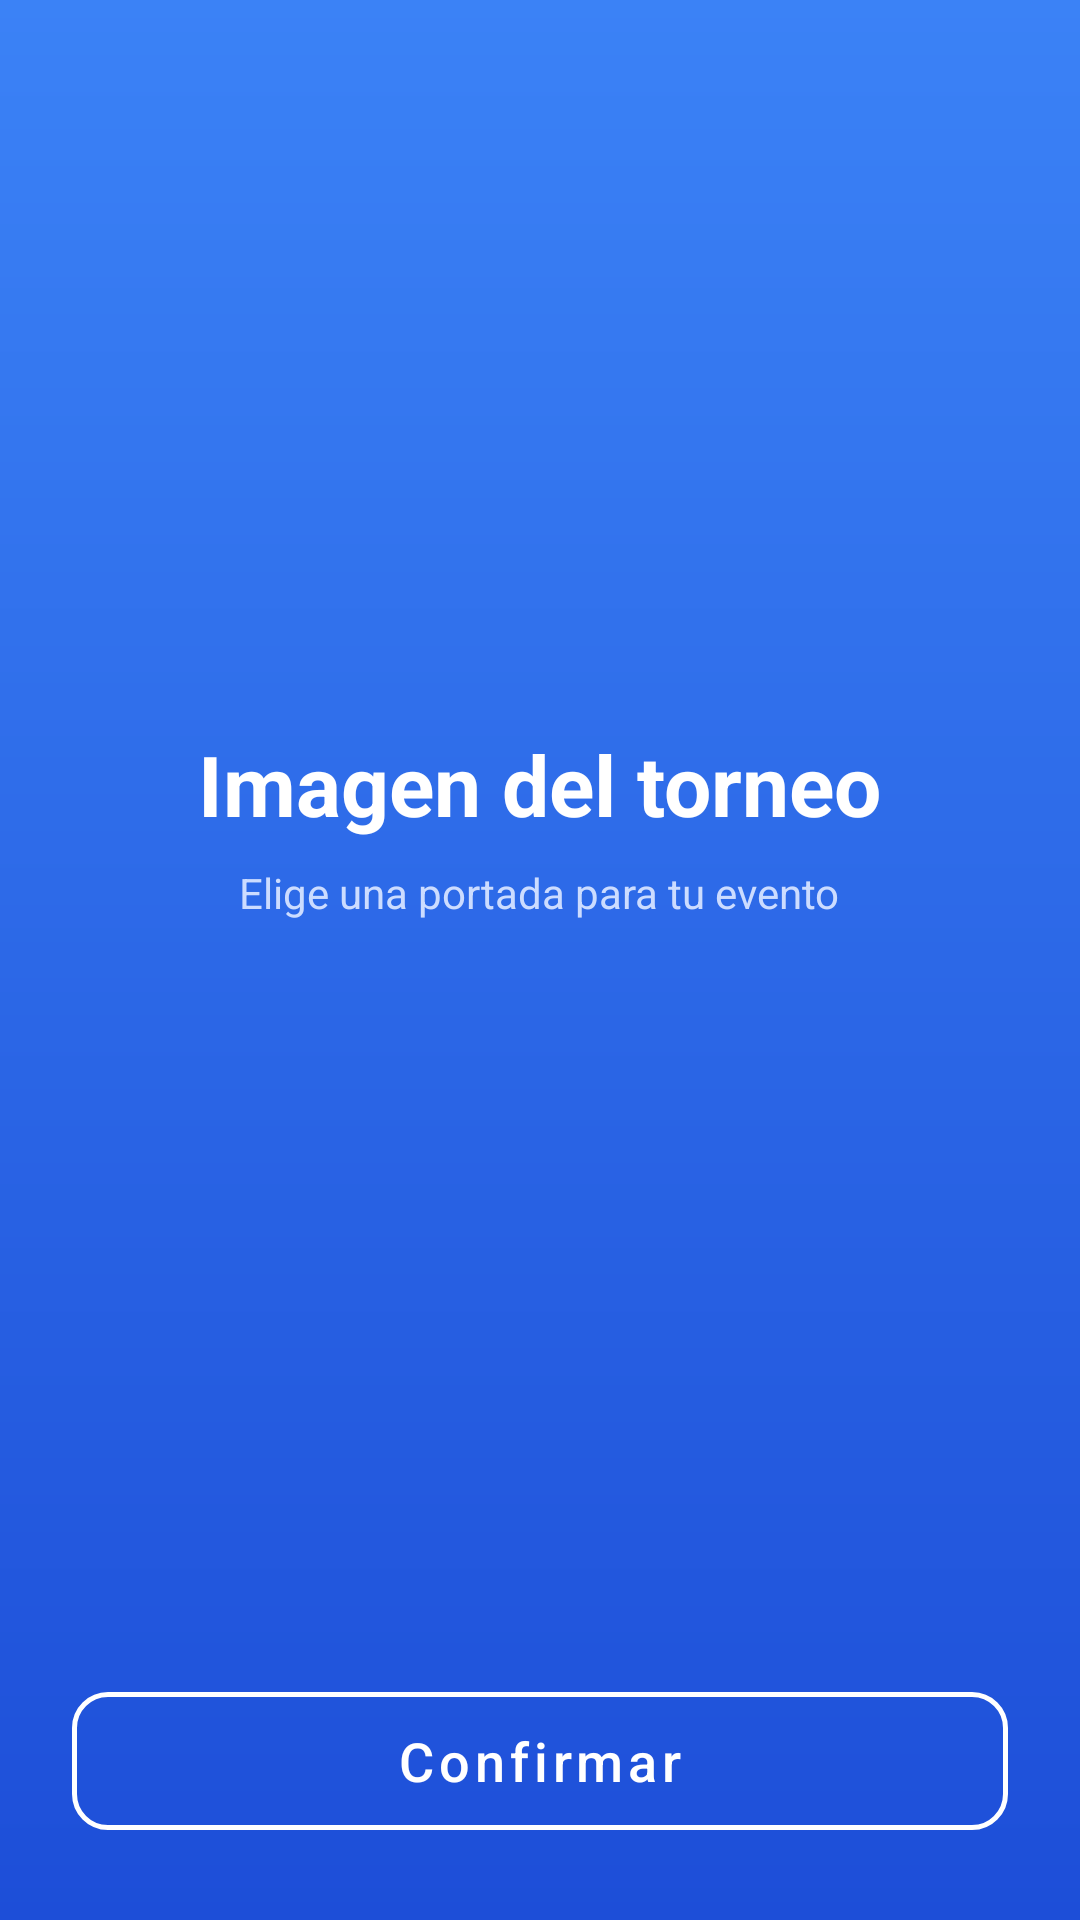

Android layout source for this screen:
<!-- AndroidManifest.xml: application theme Theme.Tourney -->
<!-- res/layout/fragment_tournament_thumbnail_choose.xml -->
<?xml version="1.0" encoding="utf-8"?>
<layout xmlns:android="http://schemas.android.com/apk/res/android"
    xmlns:app="http://schemas.android.com/apk/res-auto"
    xmlns:tools="http://schemas.android.com/tools">

    <LinearLayout
        android:layout_width="match_parent"
        android:layout_height="match_parent"
        android:orientation="vertical"
        android:padding="24dp"
        android:background="@drawable/bg_gradient_blue"
        tools:context=".fragments.TournamentThumbnailChooseFragment">

        <LinearLayout
            android:layout_width="match_parent"
            android:layout_height="0dp"
            android:layout_weight="1"
            android:orientation="vertical"
            android:gravity="center">

            <TextView
                android:layout_width="wrap_content"
                android:layout_height="wrap_content"
                android:layout_gravity="center_horizontal"
                android:layout_marginBottom="8dp"
                android:text="Imagen del torneo"
                android:textColor="@android:color/white"
                android:textSize="28sp"
                android:textStyle="bold" />

            <TextView
                android:layout_width="wrap_content"
                android:layout_height="wrap_content"
                android:layout_gravity="center_horizontal"
                android:layout_marginBottom="32dp"
                android:text="Elige una portada para tu evento"
                android:textColor="#CCDCFF"
                android:textSize="14sp" />

            <androidx.recyclerview.widget.RecyclerView
                android:id="@+id/rvThumbnails"
                android:layout_width="match_parent"
                android:layout_height="wrap_content"
                android:layout_gravity="center"
                app:layoutManager="androidx.recyclerview.widget.GridLayoutManager"
                app:spanCount="2"
                tools:listitem="@layout/item_avatar" />

        </LinearLayout>

        <com.google.android.material.button.MaterialButton
            android:id="@+id/btnBack"
            style="@style/Widget.MaterialComponents.Button.OutlinedButton"
            android:layout_width="match_parent"
            android:layout_height="58dp"
            android:text="Confirmar"
            android:textAllCaps="false"
            android:textColor="@android:color/white"
            android:textSize="18sp"
            app:strokeColor="@android:color/white"
            app:strokeWidth="1.5dp"
            app:cornerRadius="12dp" />

    </LinearLayout>
</layout>
<!-- res/layout/item_avatar.xml (included above) -->
<?xml version="1.0" encoding="utf-8"?>
<FrameLayout xmlns:android="http://schemas.android.com/apk/res/android"
    xmlns:app="http://schemas.android.com/apk/res-auto"
    android:layout_width="match_parent"
    android:layout_height="wrap_content"
    android:padding="16dp">

    <com.google.android.material.imageview.ShapeableImageView
        android:id="@+id/ivAvatar"
        android:layout_width="100dp"
        android:layout_height="100dp"
        android:layout_gravity="center"
        android:padding="2dp"
        android:scaleType="centerCrop"
        android:src="@drawable/ic_user_pfp1"
        android:background="@android:color/white"
        app:shapeAppearanceOverlay="@style/ShapeAppearance.Material3.Corner.Full"
        app:strokeColor="@android:color/white"
        app:strokeWidth="2dp" />

</FrameLayout>
<!-- resources referenced by this layout -->
<resources>
  <!-- drawable bg_gradient_blue (drawable) -->
  <?xml version="1.0" encoding="utf-8"?>
  <shape xmlns:android="http://schemas.android.com/apk/res/android">
      <gradient
          android:startColor="#3B82F6"
          android:endColor="#1D4ED8"
          android:angle="270" />
  </shape>
  <!-- drawable ic_user_pfp1: png bitmap (drawable, 54989 bytes) -->
  <style name="Theme.Tourney" parent="Base.Theme.Tourney" />
  <style name="Base.Theme.Tourney" parent="Theme.Material3.DayNight.NoActionBar">
          
          <item name="android:windowBackground">@color/white</item>
          <item name="colorSurface">@color/white</item>
      </style>
  <color name="white">#FFFFFFFF</color>
</resources>
